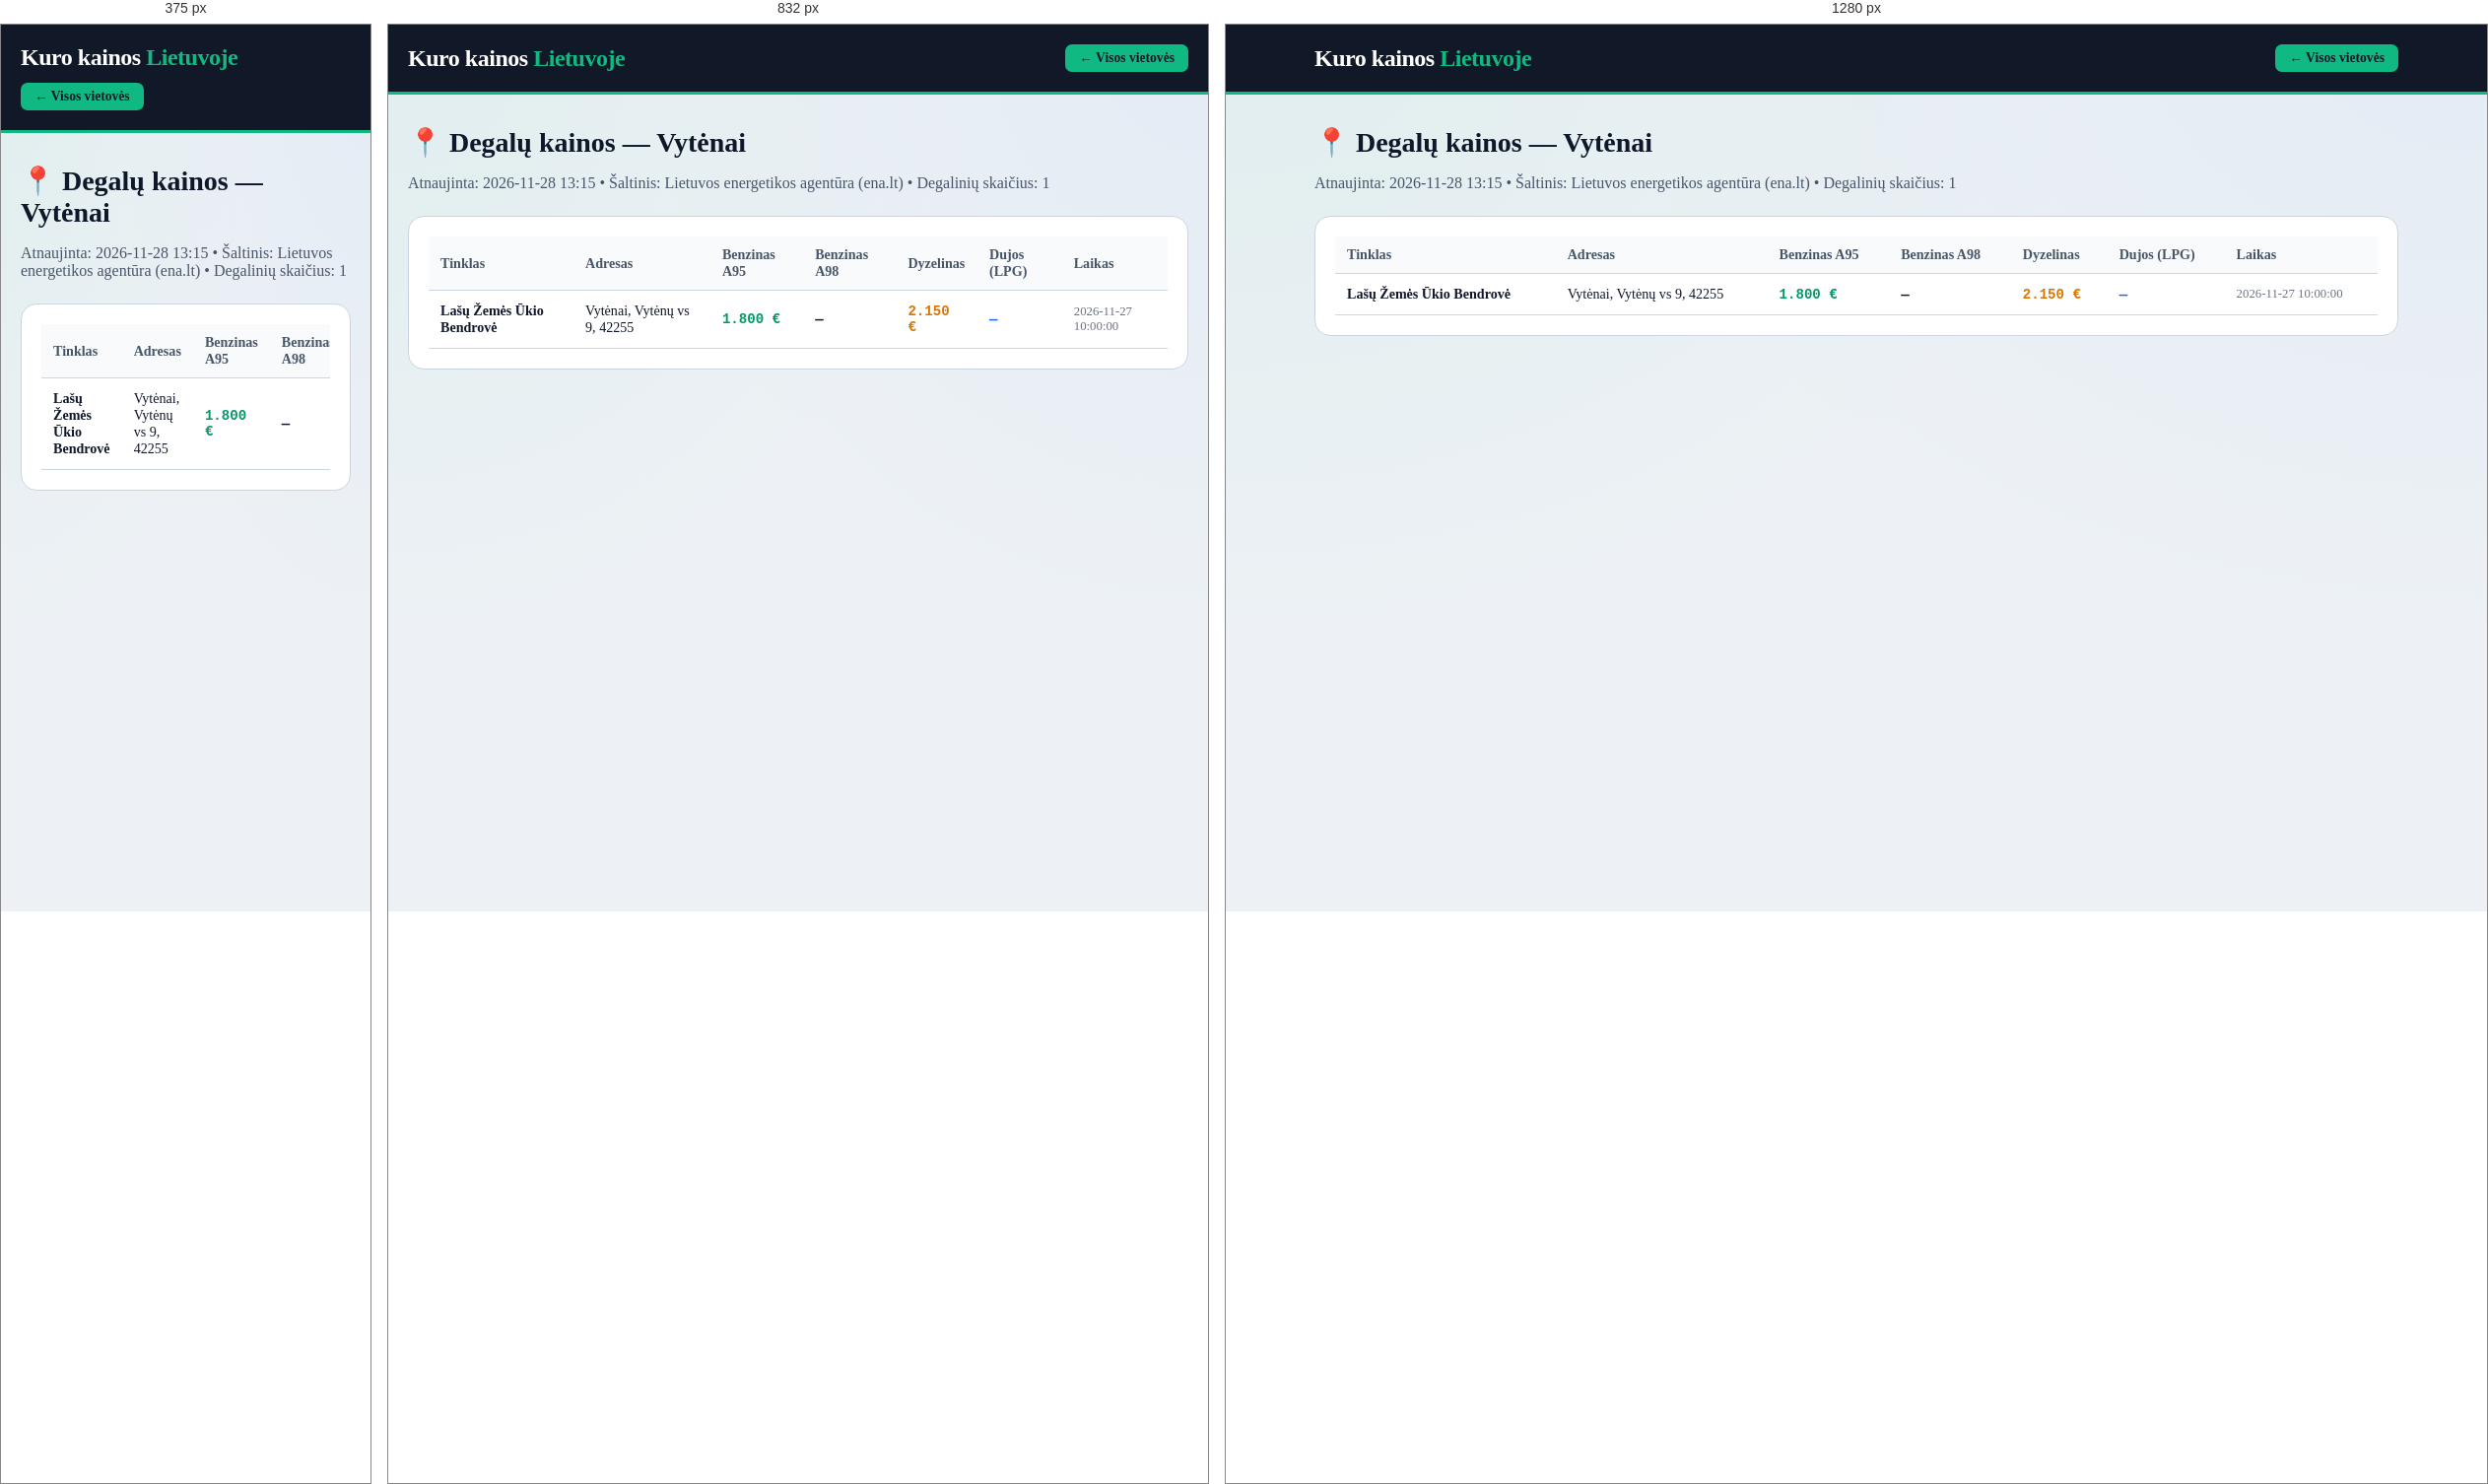
Rendered at 375 px, 832 px and 1280 px, left to right.

<!-- file: vytenai.html -->
<!DOCTYPE html>
<html lang="lt">
<head>
    <meta charset="UTF-8">
    <meta name="viewport" content="width=device-width, initial-scale=1.0">
    <title>Degalų kainos: Vytėnai — A95 nuo 1.8 €, Dyzelinas nuo 2.15 € | Kuro kainos Lietuvoje</title>
    <meta name="description" content="Naujausios benzino, dyzelino ir dujų kainos vietovėje Vytėnai. Pigiausias A95 benzinas nuo 1.8 €, dyzelinas nuo 2.15 €. Visų 1 degalinių adresai.">
    <link rel="canonical" href="https://benzinas-lt.vercel.app/miestai/vytenai.html">
    <link rel="stylesheet" href="../style.css">
</head>
<body>
    <header class="header">
        <div class="container header-inner">
            <a href="../index.html" style="text-decoration:none; color:white;"><div class="logo">Kuro kainos <span>Lietuvoje</span></div></a>
            <a href="../index.html" class="fuel-btn active" style="text-decoration:none;">← Visos vietovės</a>
        </div>
    </header>
    <main class="container" style="padding-top: 32px; padding-bottom: 60px;">
        <h1 class="section-title" style="font-size: 1.75rem;">📍 Degalų kainos — Vytėnai</h1>
        <p style="color: var(--text-muted); margin-bottom: 24px;">Atnaujinta: 2026-11-28 13:15 • Šaltinis: Lietuvos energetikos agentūra (ena.lt) • Degalinių skaičius: 1</p>
        <div style="background: white; padding: 20px; border-radius: 16px; border: 1px solid var(--border-light); overflow-x:auto;">
            <table class="stations-table">
                <thead><tr><th>Tinklas</th><th>Adresas</th><th>Benzinas A95</th><th>Benzinas A98</th><th>Dyzelinas</th><th>Dujos (LPG)</th><th>Laikas</th></tr></thead>
                <tbody><tr><td><strong>Lašų Žemės Ūkio Bendrovė</strong></td><td>Vytėnai, Vytėnų vs 9, 42255</td><td class='mono' style='color:#059669;'>1.800 €</td><td class='mono'>—</td><td class='mono' style='color:#d97706;'>2.150 €</td><td class='mono' style='color:#2563eb;'>—</td><td style='font-size:0.8rem; color:#6b7280;'>2026-11-27 10:00:00</td></tr></tbody>
            </table>
        </div>
    </main>
</body>
</html>

/* @media block from style.css */
@media (max-width: 640px) {
    .stations-table {
        display: block;
        overflow-x: auto;
    }
}

/* @media block from style.css */
@media (max-width: 1024px) { 
    .top-hero-grid { grid-template-columns: 1fr; } 
}